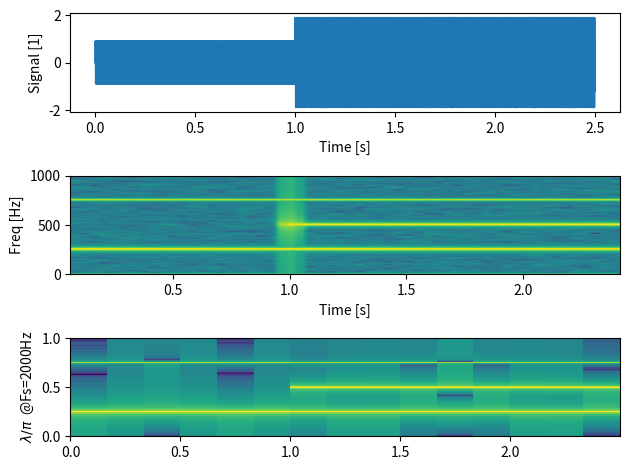

The matplotlib source for this figure:
#%%
import matplotlib.pyplot as plt
import numpy as np
from scipy.fft import fft, fftfreq

# the spectrogram scale can also be lambda[pi] over n(samples)
# in that case, lambda=Pi=f_sample/2


# Fixing random state for reproducibility
np.random.seed(19680801)

dt = 0.0005
t = np.arange(0.0, 2.5, dt)
f1 = 1/dt/2/4
s1 = 0.25 * np.sin(2 * np.pi * 3 * f1 * t)
s2 = np.sin(2 * np.pi * f1 * t)
s3 = np.sin(2 * np.pi * 2 * f1 * t)
# s3 = 2 * np.sin(2 * np.pi * 300 * t)
# s4 = 2 * np.sin(2 * np.pi * 400 * t)

# create a transient "chirp"
s1[t <= 0] = s1[4 <= t] = 0
s2[t <= 0] = s2[t[-1]<= t] = 0
s3[t <= t[-1]//2] = s2[t[-1] <= t] = 0
# s3[t <= 6] = s3[10 <= t] = 0
# s4[t <= 15] = s4[20 <= t] = 0

# add some noise into the mix
nse = 0.01 * np.random.random(size=len(t))

# x = s1 + s2 + s3 + s4 + nse  # the signal
x = s1 + s2 + s3 + nse  # the signal
# CHUNK = 1024  # the length of the windowing segments
Fs = int(1.0 / dt)  # the sampling frequency

##############################
# fft computation
##############################
CHUNK = t.shape[0] // 15
# afft = np.abs(fft(x[-CHUNK:]))[:CHUNK//2] * 2 / CHUNK
# freqs = fftfreq(CHUNK, 1/Fs)[:CHUNK//2]
# Plot fft analysis
# plt.plot(freqs,afft)
# plt.xlim(0, 100)
# plt.show()

number_of_chunks = x.shape[0]//CHUNK

# Empty spectrogram
Spectrogram = np.zeros((number_of_chunks, CHUNK//2))

for i in range(number_of_chunks):
    afft = np.abs(fft(x[i*CHUNK:(i+1)*CHUNK]))[:CHUNK//2] * 2 / CHUNK
    freqs = fftfreq(CHUNK, 1/Fs)[:CHUNK//2]
    #plt.plot(spectrogram_chunk[0:250],afft[0:250])
    #plt.show()
    spectrogram_chunk = 10 * np.log10(afft/np.amax(afft*1.0))
    #print(signal[i*CHUNK:(1+i)*CHUNK].shape)
    try:
        Spectrogram[i] = spectrogram_chunk
    except:
        break
lamb = freqs / (0.5 * Fs)

# TypeError: Dimensions of C (24, 70200) are incompatible with X (24) and/or Y (70200); see help(pcolormesh)
#######################################
# END FFT COMPUTATION
#######################################

fig, (ax1, ax2, ax3) = plt.subplots(nrows=3)
ax1.plot(t, x)
ax1.set_ylabel("Signal [1]")
ax1.set_xlabel("Time [s]")
Pxx, freqs_, bins, im = ax2.specgram(x, NFFT=CHUNK, Fs=Fs, noverlap=CHUNK//4*3, scale_by_freq=False)
ax2.set_ylim(0,Fs/2)
ax2.set_ylabel("Freq [Hz]")
ax2.set_xlabel("Time [s]")
ax3.pcolormesh(np.arange(t[CHUNK//2],t[-1], t[-1]/Spectrogram.shape[0]), lamb, Spectrogram.T, shading='auto')
# ax3.set_xlim(t[0], t[-1])
ax3.set_ylim(0, 1)
ax3.set_ylabel(f"$\lambda/\pi$  @Fs={Fs:.0f}Hz")
# The `specgram` method returns 4 objects. They are:
# - Pxx: the periodogram
# - freqs: the frequency vector
# - bins: the centers of the time bins
# - im: the matplotlib.image.AxesImage instance representing the data in the plot
plt.tight_layout()
plt.show()
# %%
